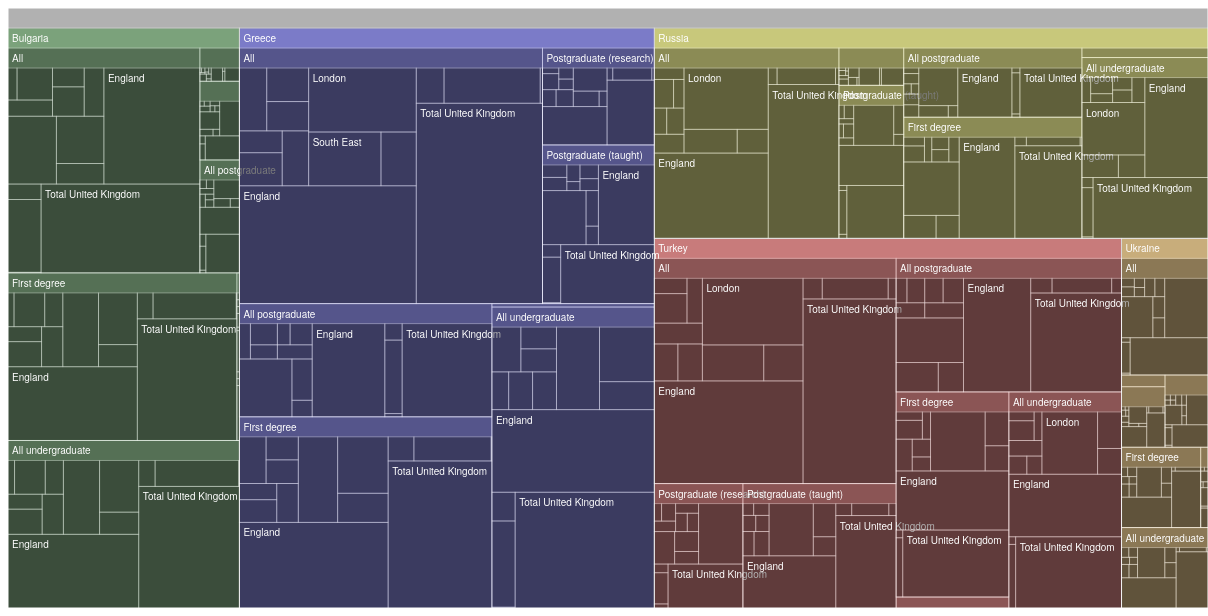
D3 v7 page, settled after 480 driven frames (8 s of simulated time); the page loaded 1 data file(s).


// ── students.js
let data = d3.json("students.json")
    .then(function (data) {

        let groups = d3.rollup(data,
            sumTotal,
            function (d) { return d["Domicile"]; },
            function (d) { return d["Level of study"]; },
            function (d) { return d["Region of HE provider"]; }
        );

        let root = d3.hierarchy(groups);

        root.sum(function (d) {
            return d[1];
        });

        var treemapLayout = d3.treemap();
        treemapLayout.size([1200, 600]).paddingTop(20);
        treemapLayout.tile(d3.treemapBinary);

        treemapLayout(root);

        console.log(root);

        var nodes = d3.select('svg g')
            .selectAll('g')
            .data(root.descendants())
            .join('g')
            .attr('transform', function (d) { return 'translate(' + [d.x0, d.y0] + ')' })

        nodes
            .append('rect')
            .attr('width', function (d) { return d.x1 - d.x0; })
            .attr('height', function (d) { return d.y1 - d.y0; })
            .attr('fill', function (d) {
                if (d['data'][0] === "Bulgaria") {
                    return "green";
                } else if (d['data'][0] === "Turkey") {
                    return "red";
                } else if (d['data'][0] === "Russia") {
                    return "yellow";
                } else if (d['data'][0] === "Ukraine") {
                    return "Orange";
                } else if (d['data'][0] === "Greece") {
                    return "blue";
                }
            })
        nodes.append("title").text(function (d) {
            if (d["height"] === 3) {
                return "Number: " + d["value"]
            }
            else if (d["height"] === 2) {
                return "Domicile: " + d["data"][0] + "\n" +
                    "Number: " + d["value"]
            }
            else if (d["height"] === 1) {
                return "Domicile: " + d["parent"]["data"][0] + "\n" +
                    "Level of study: " + d["data"][0] + "\n" +
                    "Number: " + d["value"]
            }
            else if (d["height"] === 0) {
                return "Domicile: " + d["parent"]["parent"]["data"][0] + "\n" +
                    "Level of study: " + d["parent"]["data"][0] + "\n" +
                    "Region of HE provider: " + d["data"][0] + "\n" +
                    "Number: " + d["value"]
            }
        })


        nodes
            .append('text')
            .attr('dx', 4)
            .attr('dy', 14)
            .text(function (d) {
                return d["value"] >= 2000 ? d["data"][0] : "";
            })

    })

function sumTotal(group) {
    return d3.sum(group, function (d) {
        return d["Number"];
    });
}

### data: students.json
[
 {
  "4 way domicile": "All",
  "Domicile": "Bulgaria",
  "Level of study": "All",
  "Mode of study": "Full-time",
  "Academic Year": "2021/22",
  "Region of HE provider": "North East",
  "Number": 80
 },
 {
  "4 way domicile": "All",
  "Domicile": "Bulgaria",
  "Level of study": "All",
  "Mode of study": "Full-time",
  "Academic Year": "2021/22",
  "Region of HE provider": "North West",
  "Number": 320
 },
 {
  "4 way domicile": "All",
  "Domicile": "Bulgaria",
  "Level of study": "All",
  "Mode of study": "Full-time",
  "Academic Year": "2021/22",
  "Region of HE provider": "Yorkshire and The Humber",
  "Number": 190
 },
 {
  "4 way domicile": "All",
  "Domicile": "Bulgaria",
  "Level of study": "All",
  "Mode of study": "Full-time",
  "Academic Year": "2021/22",
  "Region of HE provider": "East Midlands",
  "Number": 165
 },
 {
  "4 way domicile": "All",
  "Domicile": "Bulgaria",
  "Level of study": "All",
  "Mode of study": "Full-time",
  "Academic Year": "2021/22",
  "Region of HE provider": "West Midlands",
  "Number": 245
 },
 {
  "4 way domicile": "All",
  "Domicile": "Bulgaria",
  "Level of study": "All",
  "Mode of study": "Full-time",
  "Academic Year": "2021/22",
  "Region of HE provider": "East of England",
  "Number": 255
 },
 {
  "4 way domicile": "All",
  "Domicile": "Bulgaria",
  "Level of study": "All",
  "Mode of study": "Full-time",
  "Academic Year": "2021/22",
  "Region of HE provider": "London",
  "Number": 870
 },
 {
  "4 way domicile": "All",
  "Domicile": "Bulgaria",
  "Level of study": "All",
  "Mode of study": "Full-time",
  "Academic Year": "2021/22",
  "Region of HE provider": "South East",
  "Number": 610
 },
 "... 1,567 more items"
]